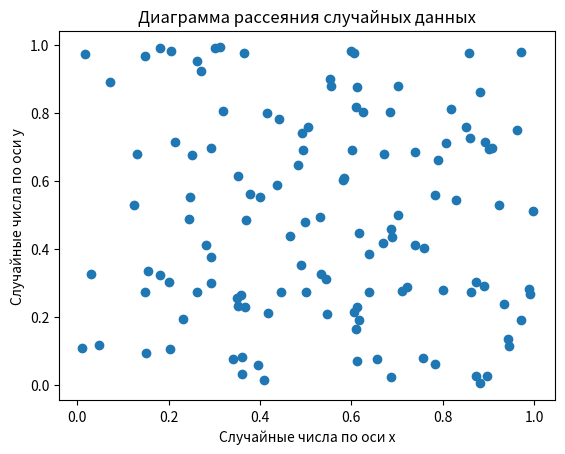

This chart was generated by the following Python code:
import numpy as np
import matplotlib.pyplot as plt

x = np.random.rand(125)
y = np.random.rand(125)

plt.scatter(x, y)
plt.title("Диаграмма рассеяния случайных данных")
plt.xlabel("Случайные числа по оси x")
plt.ylabel("Случайные числа по оси y")

plt.show()